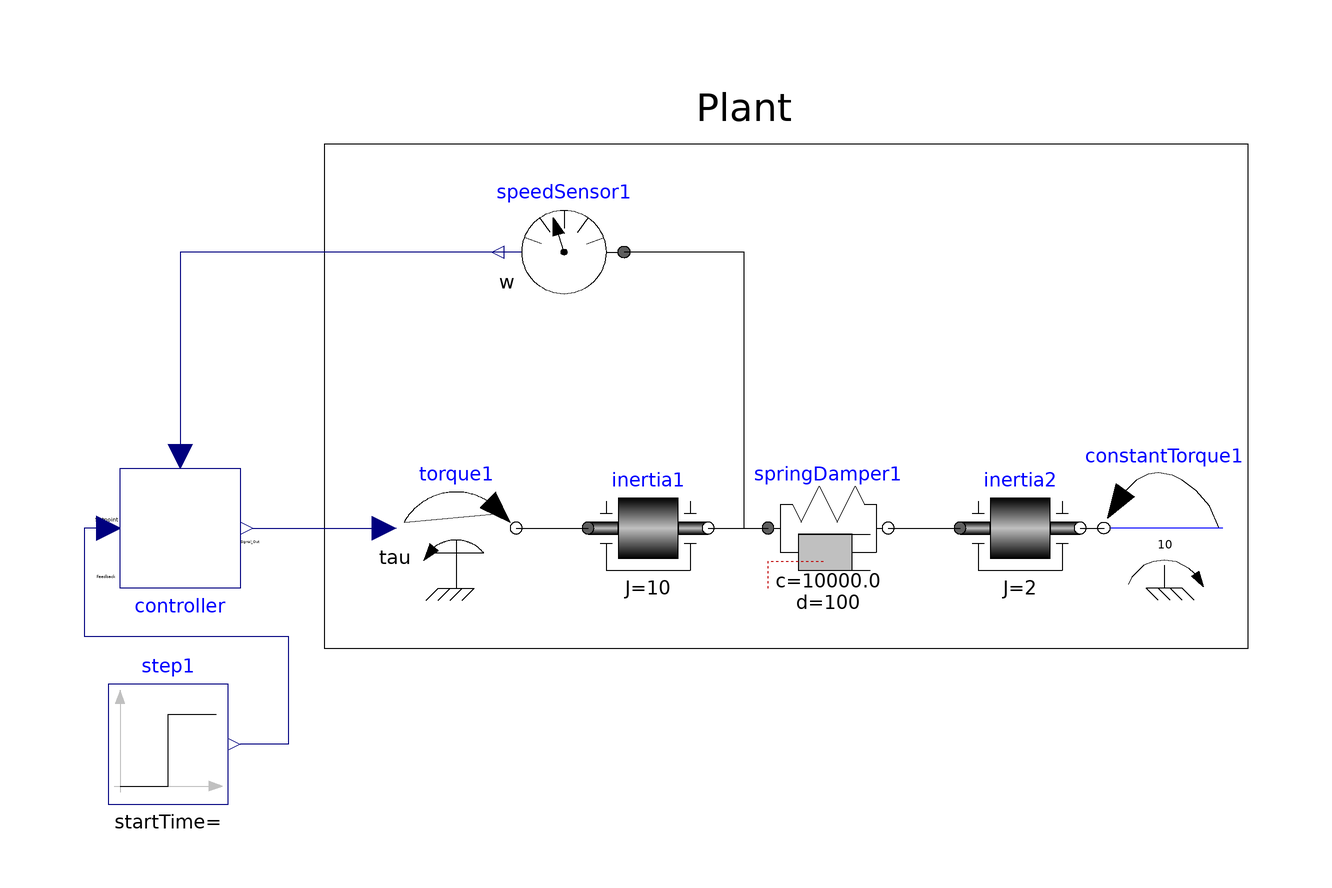

This picture is the connection diagram that the Modelica source below describes through its graphical annotations.

model hil_test1
  extends Modelica.Icons.Example;
  Modelica.Mechanics.Rotational.Sources.Torque torque1 annotation(
    Placement(visible = true, transformation(origin = {-34, 0}, extent = {{-10, -10}, {10, 10}}, rotation = 0)));
  Modelica.Mechanics.Rotational.Components.Inertia inertia1(J = 10, a(fixed = true, start = 0), phi(fixed = true, start = 0), w(fixed = false, start = 0)) annotation(
    Placement(visible = true, transformation(origin = {-2, 0}, extent = {{-10, -10}, {10, 10}}, rotation = 0)));
  Modelica.Mechanics.Rotational.Sensors.SpeedSensor speedSensor1 annotation(
    Placement(visible = true, transformation(origin = {-16, 46}, extent = {{10, -10}, {-10, 10}}, rotation = 0)));
  Modelica.Mechanics.Rotational.Sources.ConstantTorque constantTorque1(tau_constant = 10) annotation(
    Placement(visible = true, transformation(origin = {84, 0}, extent = {{10, -10}, {-10, 10}}, rotation = 0)));
  Modelica.Mechanics.Rotational.Components.Inertia inertia2(J = 2, a(start = 0), phi(start = 0), w(start = 1)) annotation(
    Placement(visible = true, transformation(origin = {60, 0}, extent = {{-10, -10}, {10, 10}}, rotation = 0)));
  Modelica.Mechanics.Rotational.Components.SpringDamper springDamper1(c = 1e4, d = 100, phi_rel(fixed = false), w_rel(fixed = true)) annotation(
    Placement(visible = true, transformation(origin = {28, 0}, extent = {{-10, -10}, {10, 10}}, rotation = 0)));
  Modelica.Blocks.Sources.Step step1(height = 10, offset = 0) annotation(
    Placement(visible = true, transformation(origin = {-82, -36}, extent = {{-10, -10}, {10, 10}}, rotation = 0)));
  HIL_OpenModelica.Blocks.Controller controller annotation(
    Placement(visible = true, transformation(origin = {-80, 0}, extent = {{-10, 10}, {10, -10}}, rotation = 0)));
equation
  connect(controller.u_s, step1.y) annotation(
    Line(points = {{-92, 0}, {-96, 0}, {-96, -18}, {-62, -18}, {-62, -36}, {-70, -36}, {-70, -36}}, color = {0, 0, 127}));
  connect(speedSensor1.w, controller.u_m) annotation(
    Line(points = {{-26, 46}, {-80, 46}, {-80, 12}, {-80, 12}}, color = {0, 0, 127}));
  connect(controller.y, torque1.tau) annotation(
    Line(points = {{-68, 0}, {-46, 0}, {-46, 0}, {-46, 0}}, color = {0, 0, 127}));
  connect(inertia1.flange_b, speedSensor1.flange) annotation(
    Line(points = {{8, 0}, {14, 0}, {14, 46}, {-6, 46}}));
  connect(inertia1.flange_b, springDamper1.flange_a) annotation(
    Line(points = {{8, 0}, {18, 0}, {18, 0}, {18, 0}}));
  connect(springDamper1.flange_b, inertia2.flange_a) annotation(
    Line(points = {{38, 0}, {50, 0}, {50, 0}, {50, 0}}));
  connect(inertia2.flange_b, constantTorque1.flange) annotation(
    Line(points = {{70, 0}, {74, 0}}));
  connect(torque1.flange, inertia1.flange_a) annotation(
    Line(points = {{-24, 0}, {-12, 0}, {-12, 0}, {-12, 0}}));
  annotation(
    Diagram(graphics = {Rectangle(origin = {21, 22}, extent = {{-77, 42}, {77, -42}}), Text(origin = {14, 70}, extent = {{-32, 4}, {32, -4}}, textString = "Plant")}));
end hil_test1;